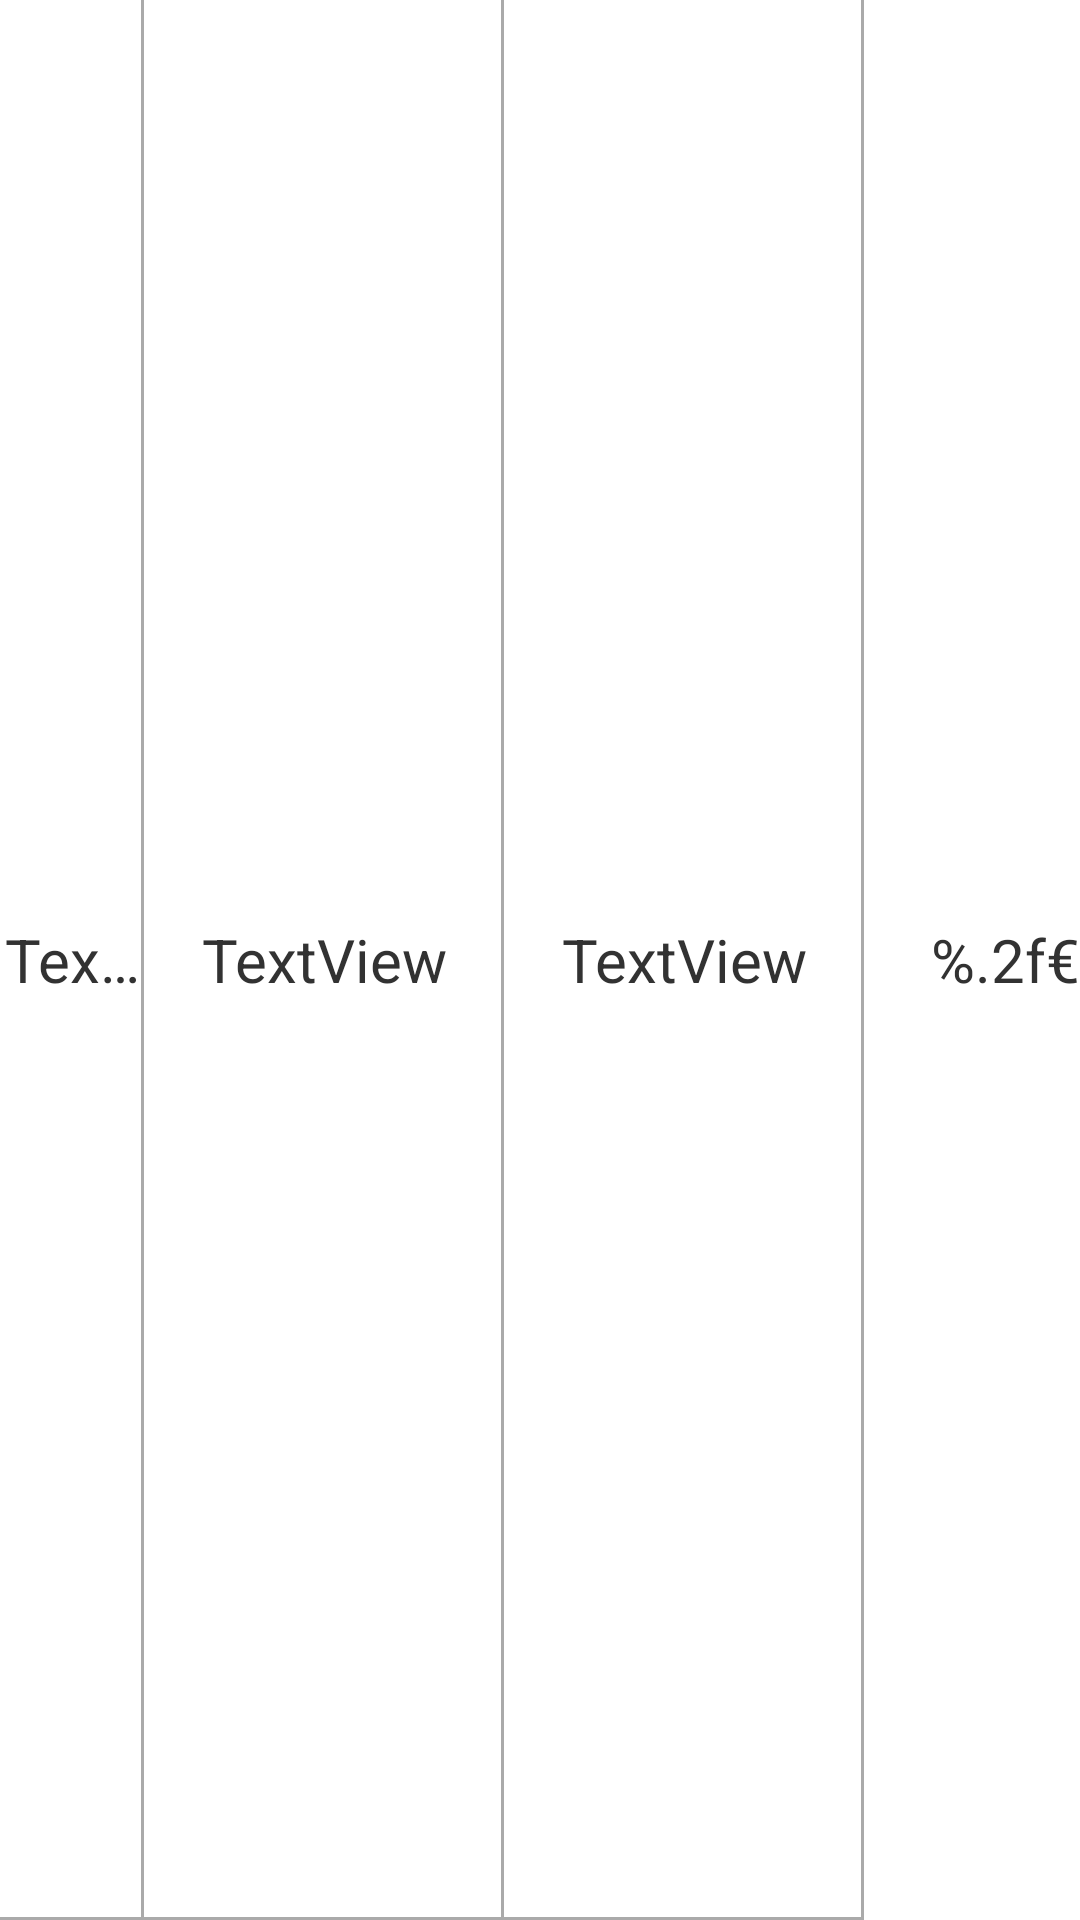

Reconstruct the res/layout file that produces this screen, plus the resources it refers to.
<!-- AndroidManifest.xml: application theme ActionBarOrange -->
<!-- res/layout/grilla_ticket_cierres_layout.xml -->
<?xml version="1.0" encoding="utf-8"?>
<LinearLayout xmlns:android="http://schemas.android.com/apk/res/android"
    android:id="@+id/layoutGrillaTicketCierres"
    android:layout_width="match_parent"
    android:layout_height="wrap_content"
    android:minHeight="40dp"
    >

    <TextView
        android:id="@+id/tvNumTicketGrillaTicketsCierre"
        android:layout_width="0dp"
        android:layout_height="match_parent"
        android:layout_weight="0.4"
        android:textColor="@color/gris_sepa"
        android:background="@drawable/item_grilla_columna_derecha"
        android:ellipsize="end"
        android:gravity="center"
        android:maxWidth="25dp"
        android:maxLines="1"
        android:text="TextView"
        android:textSize="20sp" />

    <TextView
        android:id="@+id/tvMetodoPagoGrillaTicketCierres"
        android:layout_width="0dp"
        android:layout_height="match_parent"
        android:textColor="@color/gris_sepa"
        android:ellipsize="end"
        android:maxLines="1"
        android:background="@drawable/item_grilla_columna_derecha"
        android:layout_weight="1"
        android:gravity="center"
        android:text="TextView"
        android:textSize="20sp" />

    <TextView
        android:id="@+id/tvFechaGrillaTicketCierres"
        android:layout_width="0dp"
        android:layout_height="match_parent"
        android:layout_weight="1"
        android:background="@drawable/item_grilla_columna_derecha"
        android:ellipsize="end"
        android:gravity="center"
        android:maxLines="1"
        android:text="TextView"
        android:textColor="@color/gris_sepa"
        android:textSize="20sp" />

    <TextView
        android:id="@+id/tvTotalGrillaTicketsCierres"
        android:layout_width="0dp"
        android:layout_height="match_parent"
        android:layout_weight="0.6"
        android:background="@drawable/item_grilla_solo_bottom"
        android:ellipsize="start"
        android:gravity="center|end"
        android:maxLines="2"
        android:minWidth="40dp"
        android:text="@string/precio_selector"
        android:textColor="@color/gris_sepa"
        android:textSize="20sp" />
</LinearLayout>
<!-- resources referenced by this layout -->
<resources>
  <color name="gris_sepa">#323232</color>
  <!-- drawable item_grilla_columna_derecha (drawable) -->
  <?xml version="1.0" encoding="utf-8"?>
  <layer-list xmlns:android="http://schemas.android.com/apk/res/android" >
      <item
          android:bottom="0dp"
          android:left="-2dp"
          android:right="0dp"
          android:top="-2dp">
          <shape android:shape="rectangle" >
              <stroke
                  android:width="1dp"
                  android:color="@android:color/darker_gray" />
  
              <solid android:color="@android:color/transparent" />
  
          </shape>
      </item>
  
  </layer-list>
  <string name="precio_selector">%.2f€</string>
  <style name="ActionBarOrange" parent="Theme.MaterialComponents.Light">
          
          <item name="colorPrimary">@color/dark_orange</item>
          <item name="colorPrimaryVariant">@color/orange</item>
          <item name="colorOnPrimary">@color/white</item>
          
          <item name="colorSecondary">@color/orange_tenue2</item>
          <item name="colorSecondaryVariant">@color/old_lace</item>
          <item name="colorOnSecondary">@color/gris_sepa</item>
          
          <item name="android:statusBarColor">@color/dark_orange</item>
          
      </style>
  <color name="dark_orange">#ff8c00</color>
  <color name="orange">#FF8222</color>
  <color name="white">#FFFFFFFF</color>
  <color name="orange_tenue2">#FBC28B</color>
  <color name="old_lace">#ffedd7</color>
</resources>
